Run: headless pygame with SDL's dummy video driver; simulated clock (each Clock.tick advances the game by its frame time, no real sleeping); random seed 0; keys injected as events and as key.get_pressed() state; no mouse input.
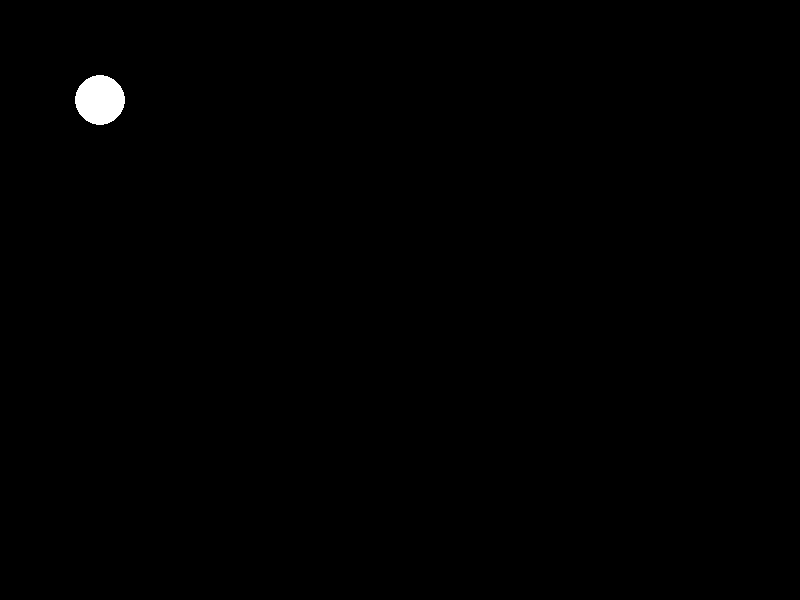
Frame 1 of 4 · flips 1–60 · no input
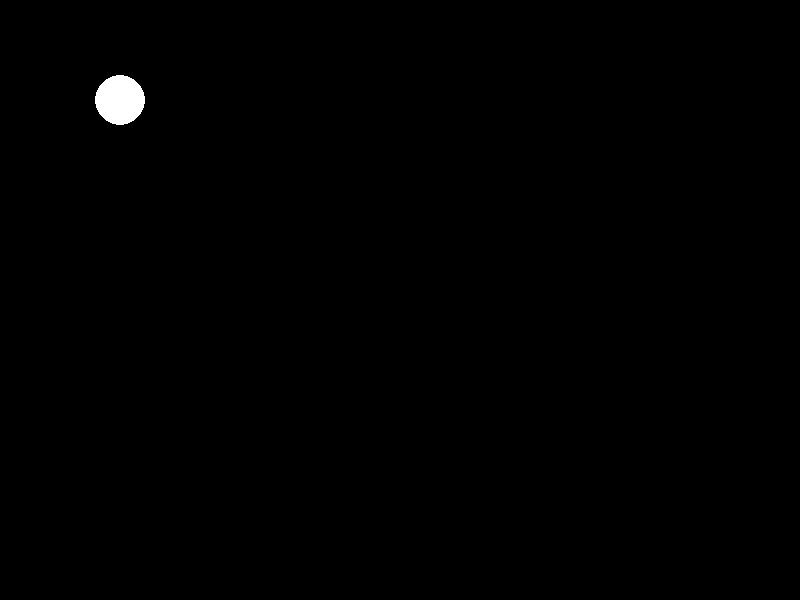
Frame 2 of 4 · flips 61–180 · tapped SPACE, RETURN · held RIGHT (→), D
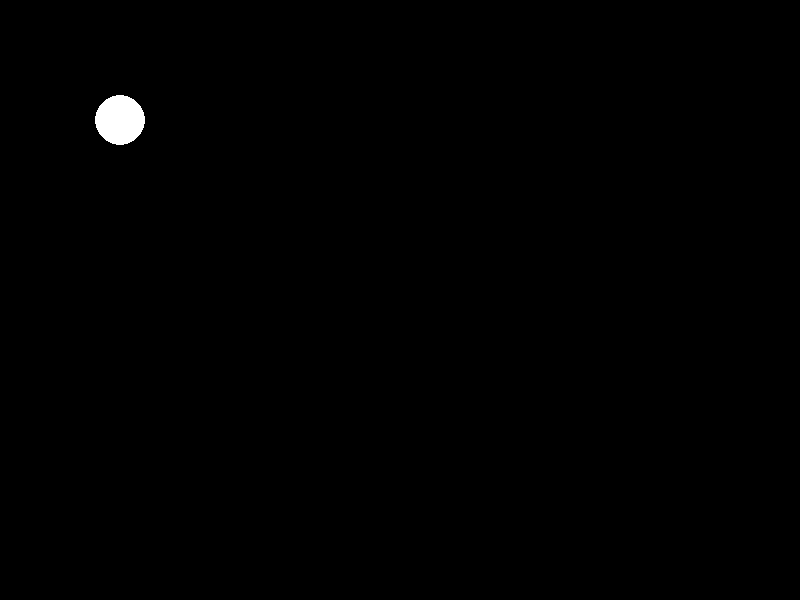
Frame 3 of 4 · flips 181–300 · held DOWN (↓), S
Frame 4 of 4 · flips 301–420 · held LEFT (←), A, UP (↑), W · screen same as frame 1, image omitted

The pygame program that drew these frames:

import pygame

pygame.init()

width = 800
height = 600

screen = pygame.display.set_mode((width,height))

head_square = [100,100]

done = False

#start of gameplay loop
while not done:
    #gameplay even conditions
    for event in pygame.event.get():
        if event.type == pygame.QUIT:
            done = True
        if event.type == pygame.KEYDOWN:
            if event.key == pygame.K_DOWN:
                if not head_square[1] + 20>575:
                    head_square[1] += 20
                else:
                    head_square[1] =575
            if event.key == pygame.K_UP:
                if not head_square[1] -20<25:
                    head_square[1] -= 20
                else:
                    head_square[1] =25
            if event.key == pygame.K_LEFT:
                if not head_square[0] -20<25:
                    head_square[0] -= 20
                else:
                    head_square[0]=25
            if event.key == pygame.K_RIGHT:
                if not head_square[0] +20>775:
                    head_square[0] += 20
                else:
                    head_square[0]=775
    
        
    #drawing section
    screen.fill((0,0,0))

    pygame.draw.circle(screen,(255,255,255),(head_square[0],head_square[1]),25)


    

    pygame.display.flip()
    pygame.time.delay(200)

pygame.quit()
